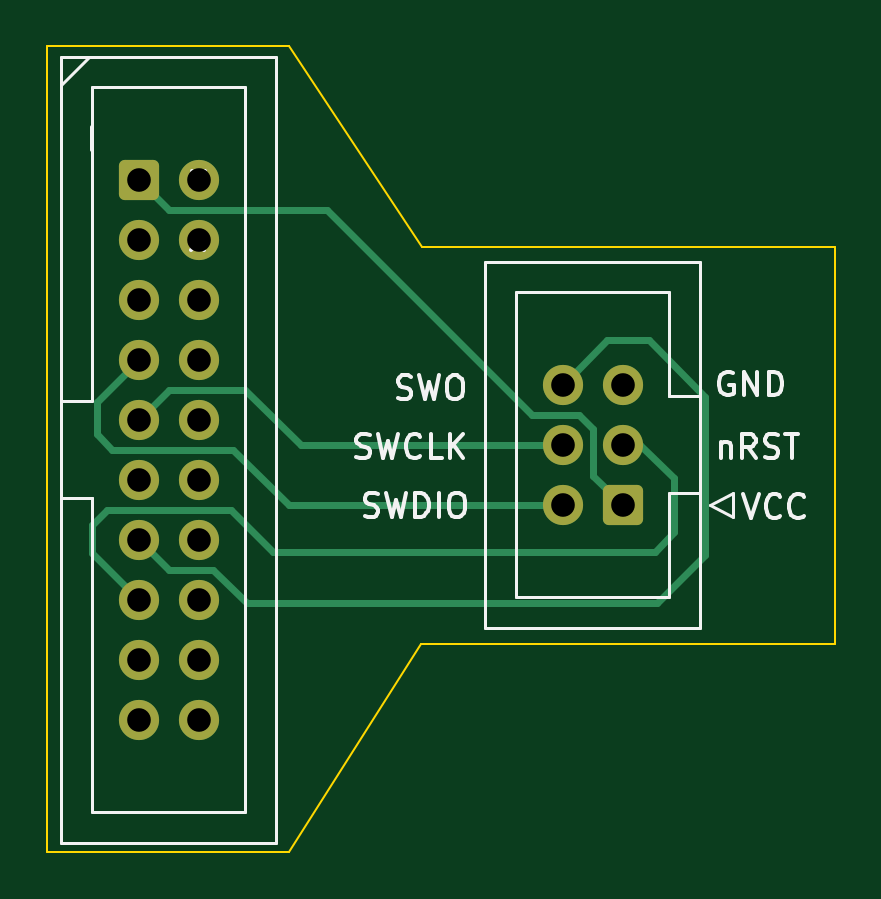
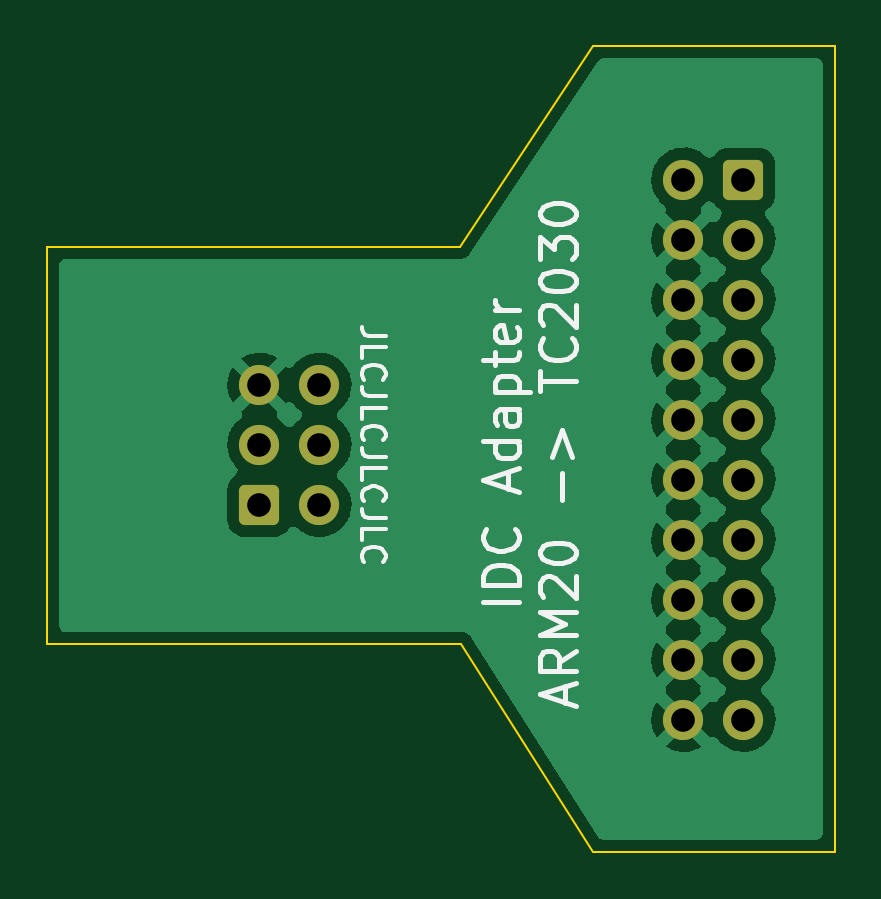
Circuit board: 11 layer files. Board 33.3 x 34.1 mm.
- bottom_copper: ARM20CTX-B_Cu.gbr (45619 bytes)
- bottom_mask: ARM20CTX-B_Mask.gbr (1942 bytes)
- paste: ARM20CTX-B_Paste.gbr (459 bytes)
- bottom_silk: ARM20CTX-B_Silkscreen.gbr (9358 bytes)
- outline: ARM20CTX-Edge_Cuts.gbr (939 bytes)
- top_copper: ARM20CTX-F_Cu.gbr (4770 bytes)
- top_mask: ARM20CTX-F_Mask.gbr (1942 bytes)
- paste: ARM20CTX-F_Paste.gbr (459 bytes)
- top_silk: ARM20CTX-F_Silkscreen.gbr (8786 bytes)
- drill: ARM20CTX-NPTH.drl (284 bytes)
- drill: ARM20CTX-PTH.drl (679 bytes)

=== bottom_copper: ARM20CTX-B_Cu.gbr (45619 bytes, source omitted) ===
=== bottom_mask: ARM20CTX-B_Mask.gbr (1942 bytes, source withheld) ===
=== paste: ARM20CTX-B_Paste.gbr ===
%TF.GenerationSoftware,KiCad,Pcbnew,(6.0.0-0)*%
%TF.CreationDate,2022-03-26T15:15:51+01:00*%
%TF.ProjectId,ARM20CTX,41524d32-3043-4545-982e-6b696361645f,rev?*%
%TF.SameCoordinates,Original*%
%TF.FileFunction,Paste,Bot*%
%TF.FilePolarity,Positive*%
%FSLAX46Y46*%
G04 Gerber Fmt 4.6, Leading zero omitted, Abs format (unit mm)*
G04 Created by KiCad (PCBNEW (6.0.0-0)) date 2022-03-26 15:15:51*
%MOMM*%
%LPD*%
G01*
G04 APERTURE LIST*
G04 APERTURE END LIST*
M02*

=== bottom_silk: ARM20CTX-B_Silkscreen.gbr (9358 bytes, source omitted) ===
=== outline: ARM20CTX-Edge_Cuts.gbr ===
%TF.GenerationSoftware,KiCad,Pcbnew,(6.0.0-0)*%
%TF.CreationDate,2022-03-26T15:15:51+01:00*%
%TF.ProjectId,ARM20CTX,41524d32-3043-4545-982e-6b696361645f,rev?*%
%TF.SameCoordinates,Original*%
%TF.FileFunction,Profile,NP*%
%FSLAX46Y46*%
G04 Gerber Fmt 4.6, Leading zero omitted, Abs format (unit mm)*
G04 Created by KiCad (PCBNEW (6.0.0-0)) date 2022-03-26 15:15:51*
%MOMM*%
%LPD*%
G01*
G04 APERTURE LIST*
%TA.AperFunction,Profile*%
%ADD10C,0.100000*%
%TD*%
G04 APERTURE END LIST*
D10*
X153670000Y-89712800D02*
X136144000Y-89712800D01*
X120345200Y-64414400D02*
X120446800Y-64414400D01*
X136194800Y-72898000D02*
X153670000Y-72898000D01*
X120345200Y-98501200D02*
X120345200Y-64414400D01*
X136144000Y-89712800D02*
X130556000Y-98501200D01*
X130556000Y-98501200D02*
X120345200Y-98501200D01*
X120446800Y-64414400D02*
X130556000Y-64414400D01*
X153670000Y-72898000D02*
X153670000Y-89712800D01*
X130556000Y-64414400D02*
X136194800Y-72898000D01*
M02*

=== top_copper: ARM20CTX-F_Cu.gbr ===
%TF.GenerationSoftware,KiCad,Pcbnew,(6.0.0-0)*%
%TF.CreationDate,2022-03-26T15:15:51+01:00*%
%TF.ProjectId,ARM20CTX,41524d32-3043-4545-982e-6b696361645f,rev?*%
%TF.SameCoordinates,Original*%
%TF.FileFunction,Copper,L1,Top*%
%TF.FilePolarity,Positive*%
%FSLAX46Y46*%
G04 Gerber Fmt 4.6, Leading zero omitted, Abs format (unit mm)*
G04 Created by KiCad (PCBNEW (6.0.0-0)) date 2022-03-26 15:15:51*
%MOMM*%
%LPD*%
G01*
G04 APERTURE LIST*
G04 Aperture macros list*
%AMRoundRect*
0 Rectangle with rounded corners*
0 $1 Rounding radius*
0 $2 $3 $4 $5 $6 $7 $8 $9 X,Y pos of 4 corners*
0 Add a 4 corners polygon primitive as box body*
4,1,4,$2,$3,$4,$5,$6,$7,$8,$9,$2,$3,0*
0 Add four circle primitives for the rounded corners*
1,1,$1+$1,$2,$3*
1,1,$1+$1,$4,$5*
1,1,$1+$1,$6,$7*
1,1,$1+$1,$8,$9*
0 Add four rect primitives between the rounded corners*
20,1,$1+$1,$2,$3,$4,$5,0*
20,1,$1+$1,$4,$5,$6,$7,0*
20,1,$1+$1,$6,$7,$8,$9,0*
20,1,$1+$1,$8,$9,$2,$3,0*%
G04 Aperture macros list end*
%TA.AperFunction,ComponentPad*%
%ADD10C,1.700000*%
%TD*%
%TA.AperFunction,ComponentPad*%
%ADD11RoundRect,0.250000X-0.600000X-0.600000X0.600000X-0.600000X0.600000X0.600000X-0.600000X0.600000X0*%
%TD*%
%TA.AperFunction,ComponentPad*%
%ADD12RoundRect,0.250000X0.600000X0.600000X-0.600000X0.600000X-0.600000X-0.600000X0.600000X-0.600000X0*%
%TD*%
%TA.AperFunction,Conductor*%
%ADD13C,0.300000*%
%TD*%
G04 APERTURE END LIST*
D10*
%TO.P,J1,20,Pin_20*%
%TO.N,GND*%
X126746001Y-92913200D03*
%TO.P,J1,18,Pin_18*%
X126746001Y-90373200D03*
%TO.P,J1,16,Pin_16*%
X126746001Y-87833200D03*
%TO.P,J1,14,Pin_14*%
X126746001Y-85293200D03*
%TO.P,J1,12,Pin_12*%
X126746001Y-82753200D03*
%TO.P,J1,10,Pin_10*%
X126746001Y-80213200D03*
%TO.P,J1,8,Pin_8*%
X126746001Y-77673200D03*
%TO.P,J1,6,Pin_6*%
X126746001Y-75133200D03*
%TO.P,J1,4,Pin_4*%
X126746001Y-72593200D03*
%TO.P,J1,2,Pin_2*%
%TO.N,unconnected-(J1-Pad2)*%
X126746001Y-70053200D03*
%TO.P,J1,19,Pin_19*%
%TO.N,unconnected-(J1-Pad19)*%
X124206001Y-92913200D03*
%TO.P,J1,17,Pin_17*%
%TO.N,unconnected-(J1-Pad17)*%
X124206001Y-90373200D03*
%TO.P,J1,15,Pin_15*%
%TO.N,nRESET*%
X124206001Y-87833200D03*
%TO.P,J1,13,Pin_13*%
%TO.N,SWO*%
X124206001Y-85293200D03*
%TO.P,J1,11,Pin_11*%
%TO.N,RTCK*%
X124206001Y-82753200D03*
%TO.P,J1,9,Pin_9*%
%TO.N,SWCLK*%
X124206001Y-80213200D03*
%TO.P,J1,7,Pin_7*%
%TO.N,SWDIO*%
X124206001Y-77673200D03*
%TO.P,J1,5,Pin_5*%
%TO.N,TDI*%
X124206001Y-75133200D03*
%TO.P,J1,3,Pin_3*%
%TO.N,nTRST*%
X124206001Y-72593200D03*
D11*
%TO.P,J1,1,Pin_1*%
%TO.N,VCC*%
X124206001Y-70053200D03*
%TD*%
D12*
%TO.P,J2,1,Pin_1*%
%TO.N,VCC*%
X144696400Y-83820000D03*
D10*
%TO.P,J2,2,Pin_2*%
%TO.N,SWDIO*%
X142156400Y-83820000D03*
%TO.P,J2,3,Pin_3*%
%TO.N,nRESET*%
X144696400Y-81280000D03*
%TO.P,J2,4,Pin_4*%
%TO.N,SWCLK*%
X142156400Y-81280000D03*
%TO.P,J2,5,Pin_5*%
%TO.N,GND*%
X144696400Y-78740000D03*
%TO.P,J2,6,Pin_6*%
%TO.N,SWO*%
X142156400Y-78740000D03*
%TD*%
D13*
%TO.N,VCC*%
X144696400Y-83820000D02*
X143459200Y-82582800D01*
X143459200Y-82582800D02*
X143459200Y-80619600D01*
X143459200Y-80619600D02*
X142849600Y-80010000D01*
X132181600Y-71323200D02*
X125476001Y-71323200D01*
X125476001Y-71323200D02*
X124206001Y-70053200D01*
X142849600Y-80010000D02*
X140868400Y-80010000D01*
X140868400Y-80010000D02*
X132181600Y-71323200D01*
%TO.N,SWO*%
X142156400Y-78740000D02*
X144036000Y-76860400D01*
X148183600Y-79248000D02*
X148183600Y-85953600D01*
X125476001Y-86563200D02*
X124206001Y-85293200D01*
X145796000Y-76860400D02*
X148183600Y-79248000D01*
X127355600Y-86563200D02*
X125476001Y-86563200D01*
X148183600Y-85953600D02*
X146151600Y-87985600D01*
X144036000Y-76860400D02*
X145796000Y-76860400D01*
X146151600Y-87985600D02*
X128778000Y-87985600D01*
X128778000Y-87985600D02*
X127355600Y-86563200D01*
%TO.N,nRESET*%
X144696400Y-81280000D02*
X145440400Y-81280000D01*
X122224800Y-84683600D02*
X122224800Y-85851999D01*
X145440400Y-81280000D02*
X146862800Y-82702400D01*
X146050000Y-85801200D02*
X129895600Y-85801200D01*
X129895600Y-85801200D02*
X128117600Y-84023200D01*
X122885200Y-84023200D02*
X122224800Y-84683600D01*
X146862800Y-82702400D02*
X146862800Y-84988400D01*
X146862800Y-84988400D02*
X146050000Y-85801200D01*
X128117600Y-84023200D02*
X122885200Y-84023200D01*
X122224800Y-85851999D02*
X124206001Y-87833200D01*
%TO.N,SWCLK*%
X142156400Y-81280000D02*
X131064000Y-81280000D01*
X131064000Y-81280000D02*
X128727200Y-78943200D01*
X128727200Y-78943200D02*
X125476001Y-78943200D01*
X125476001Y-78943200D02*
X124206001Y-80213200D01*
%TO.N,SWDIO*%
X128219200Y-81483200D02*
X123088400Y-81483200D01*
X128219200Y-81483200D02*
X130556000Y-83820000D01*
X130556000Y-83820000D02*
X142156400Y-83820000D01*
X122428000Y-79451201D02*
X124206001Y-77673200D01*
X123088400Y-81483200D02*
X122428000Y-80822800D01*
X122428000Y-80822800D02*
X122428000Y-79451201D01*
%TD*%
M02*

=== top_mask: ARM20CTX-F_Mask.gbr (1942 bytes, source withheld) ===
=== paste: ARM20CTX-F_Paste.gbr ===
%TF.GenerationSoftware,KiCad,Pcbnew,(6.0.0-0)*%
%TF.CreationDate,2022-03-26T15:15:51+01:00*%
%TF.ProjectId,ARM20CTX,41524d32-3043-4545-982e-6b696361645f,rev?*%
%TF.SameCoordinates,Original*%
%TF.FileFunction,Paste,Top*%
%TF.FilePolarity,Positive*%
%FSLAX46Y46*%
G04 Gerber Fmt 4.6, Leading zero omitted, Abs format (unit mm)*
G04 Created by KiCad (PCBNEW (6.0.0-0)) date 2022-03-26 15:15:51*
%MOMM*%
%LPD*%
G01*
G04 APERTURE LIST*
G04 APERTURE END LIST*
M02*

=== top_silk: ARM20CTX-F_Silkscreen.gbr (8786 bytes, source omitted) ===
=== drill: ARM20CTX-NPTH.drl ===
M48
; DRILL file {KiCad (6.0.0-0)} date 2022 March 26, Saturday 15:15:54
; FORMAT={-:-/ absolute / inch / decimal}
; #@! TF.CreationDate,2022-03-26T15:15:54+01:00
; #@! TF.GenerationSoftware,Kicad,Pcbnew,(6.0.0-0)
; #@! TF.FileFunction,NonPlated,1,2,NPTH
FMAT,2
INCH
%
G90
G05
T0
M30

=== drill: ARM20CTX-PTH.drl ===
M48
; DRILL file {KiCad (6.0.0-0)} date 2022 March 26, Saturday 15:15:53
; FORMAT={-:-/ absolute / inch / decimal}
; #@! TF.CreationDate,2022-03-26T15:15:53+01:00
; #@! TF.GenerationSoftware,Kicad,Pcbnew,(6.0.0-0)
; #@! TF.FileFunction,Plated,1,2,PTH
FMAT,2
INCH
; #@! TA.AperFunction,Plated,PTH,ComponentDrill
T1C0.0394
%
G90
G05
T1
X4.89Y-2.758
X4.89Y-2.858
X4.89Y-2.958
X4.89Y-3.058
X4.89Y-3.158
X4.89Y-3.258
X4.89Y-3.358
X4.89Y-3.458
X4.89Y-3.558
X4.89Y-3.658
X4.99Y-2.758
X4.99Y-2.858
X4.99Y-2.958
X4.99Y-3.058
X4.99Y-3.158
X4.99Y-3.258
X4.99Y-3.358
X4.99Y-3.458
X4.99Y-3.558
X4.99Y-3.658
X5.5967Y-3.1
X5.5967Y-3.2
X5.5967Y-3.3
X5.6967Y-3.1
X5.6967Y-3.2
X5.6967Y-3.3
T0
M30

